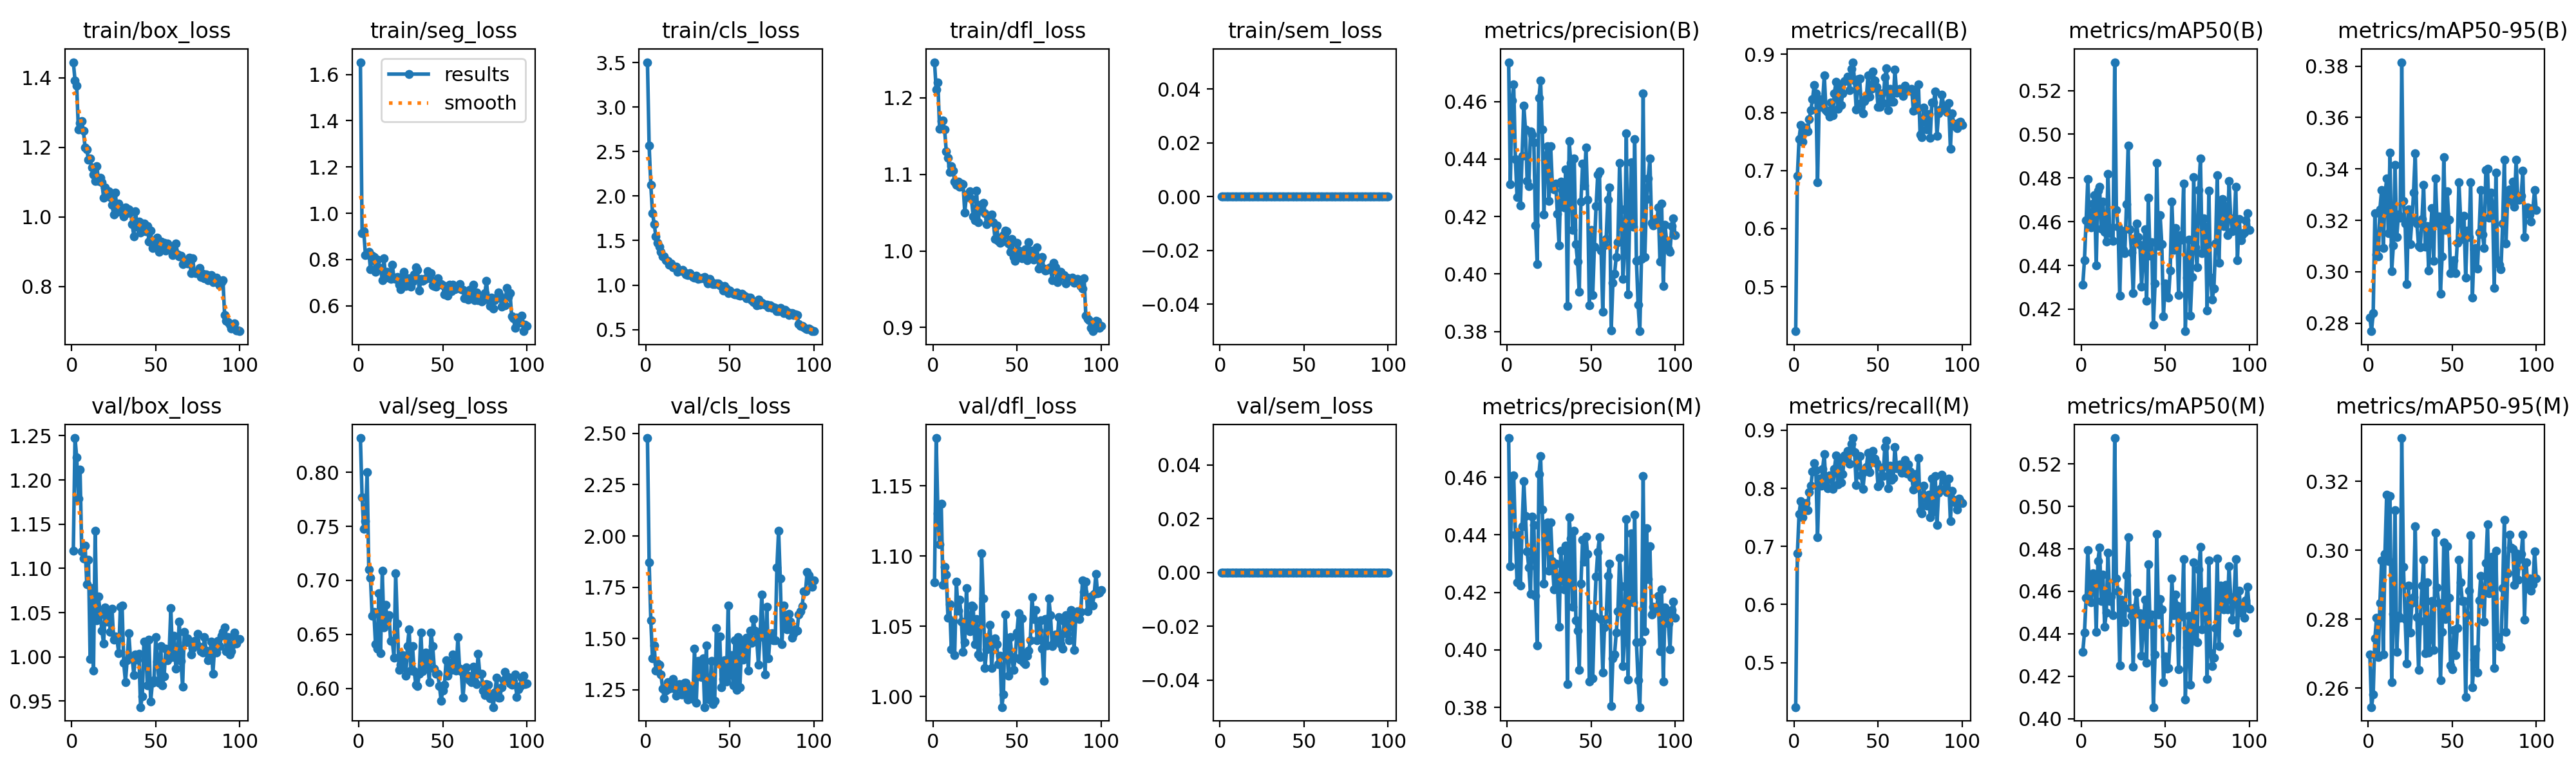

Data behind this chart, as committed beside it:
epoch, time, train/box_loss, train/seg_loss, train/cls_loss, train/dfl_loss, train/sem_loss, metrics/precision(B), metrics/recall(B), metrics/mAP50(B), metrics/mAP50-95(B), metrics/precision(M), metrics/recall(M), metrics/mAP50(M), metrics/mAP50-95(M), val/box_loss, val/seg_loss, val/cls_loss, val/dfl_loss, val/sem_loss, lr/pg0, lr/pg1, lr/pg2
1, 38.53, 1.445, 1.653, 3.503, 1.246, 0, 0.4737, 0.4233, 0.431, 0.2821, 0.4737, 0.4233, 0.4314, 0.2698, 1.12, 0.8317, 2.478, 1.081, 0, 0.0005507, 0.0005507, 0.0005507
2, 57.38, 1.393, 0.9133, 2.564, 1.21, 0, 0.4313, 0.6908, 0.4425, 0.2768, 0.429, 0.6875, 0.4405, 0.2545, 1.247, 0.7769, 1.871, 1.184, 0, 0.001095, 0.001095, 0.001095
3, 76.15, 1.378, 0.9224, 2.123, 1.22, 0, 0.4603, 0.7546, 0.4607, 0.2838, 0.4603, 0.7559, 0.4568, 0.2583, 1.226, 0.7475, 1.587, 1.131, 0, 0.001629, 0.001629, 0.001629
4, 95.11, 1.252, 0.8188, 1.808, 1.16, 0, 0.4659, 0.7784, 0.4796, 0.3226, 0.4607, 0.7784, 0.4794, 0.2745, 1.179, 0.7548, 1.403, 1.108, 0, 0.001617, 0.001617, 0.001617
5, 113.2, 1.271, 0.8226, 1.687, 1.17, 0, 0.44, 0.7502, 0.4589, 0.3067, 0.44, 0.7502, 0.4599, 0.2804, 1.212, 0.8002, 1.464, 1.138, 0, 0.001601, 0.001601, 0.001601
6, 130.7, 1.275, 0.8343, 1.546, 1.17, 0, 0.4268, 0.7649, 0.4575, 0.3059, 0.4235, 0.7649, 0.4549, 0.269, 1.12, 0.7098, 1.344, 1.08, 0, 0.001584, 0.001584, 0.001584
7, 148, 1.247, 0.7573, 1.476, 1.158, 0, 0.4392, 0.7738, 0.4683, 0.3244, 0.4402, 0.7749, 0.4686, 0.2848, 1.111, 0.702, 1.378, 1.092, 0, 0.001568, 0.001568, 0.001568
8, 3075, 1.199, 0.8161, 1.431, 1.13, 0, 0.4239, 0.7671, 0.4723, 0.3318, 0.4224, 0.7627, 0.4672, 0.2971, 1.126, 0.667, 1.37, 1.087, 0, 0.001551, 0.001551, 0.001551
9, 3096, 1.194, 0.8106, 1.372, 1.121, 0, 0.4412, 0.7879, 0.44, 0.3092, 0.443, 0.7937, 0.4409, 0.2697, 1.082, 0.6704, 1.326, 1.056, 0, 0.001535, 0.001535, 0.001535
10, 3115, 1.164, 0.7471, 1.326, 1.103, 0, 0.4586, 0.8042, 0.4743, 0.3296, 0.4586, 0.8042, 0.4742, 0.2989, 1.11, 0.6407, 1.256, 1.066, 0, 0.001518, 0.001518, 0.001518
11, 3133, 1.167, 0.7986, 1.323, 1.11, 0, 0.4504, 0.8229, 0.4761, 0.3364, 0.4466, 0.8286, 0.4806, 0.3161, 0.998, 0.6369, 1.208, 1.033, 0, 0.001502, 0.001502, 0.001502
12, 3152, 1.141, 0.7673, 1.277, 1.104, 0, 0.4324, 0.8478, 0.4567, 0.3151, 0.4342, 0.8434, 0.4553, 0.2969, 1.078, 0.6877, 1.246, 1.054, 0, 0.001485, 0.001485, 0.001485
13, 3171, 1.122, 0.761, 1.271, 1.091, 0, 0.4305, 0.8327, 0.4693, 0.3463, 0.4285, 0.8308, 0.4678, 0.3158, 0.9848, 0.6324, 1.286, 1.03, 0, 0.001469, 0.001469, 0.001469
14, 3189, 1.102, 0.7102, 1.23, 1.087, 0, 0.4497, 0.6797, 0.4554, 0.3003, 0.4195, 0.7155, 0.4433, 0.2618, 1.143, 0.709, 1.256, 1.082, 0, 0.001452, 0.001452, 0.001452
15, 3207, 1.145, 0.8042, 1.24, 1.091, 0, 0.4485, 0.8224, 0.451, 0.3101, 0.4463, 0.8166, 0.4501, 0.2815, 1.041, 0.6561, 1.271, 1.061, 0, 0.001436, 0.001436, 0.001436
16, 3225, 1.104, 0.7213, 1.202, 1.084, 0, 0.4458, 0.8099, 0.4817, 0.3415, 0.4435, 0.8042, 0.4781, 0.3117, 1.068, 0.6774, 1.303, 1.069, 0, 0.001419, 0.001419, 0.001419
17, 3242, 1.113, 0.7462, 1.209, 1.088, 0, 0.4168, 0.8174, 0.4547, 0.3134, 0.4188, 0.8336, 0.4555, 0.2706, 1.048, 0.6634, 1.255, 1.053, 0, 0.001403, 0.001403, 0.001403
18, 3260, 1.099, 0.7246, 1.205, 1.087, 0, 0.4034, 0.8643, 0.4571, 0.3223, 0.4014, 0.8586, 0.4577, 0.281, 1.03, 0.6677, 1.22, 1.032, 0, 0.001386, 0.001386, 0.001386
19, 3278, 1.055, 0.7147, 1.151, 1.05, 0, 0.4612, 0.8044, 0.4512, 0.3209, 0.4612, 0.8044, 0.4487, 0.2805, 1.015, 0.6437, 1.265, 1.039, 0, 0.00137, 0.00137, 0.00137
20, 3295, 1.085, 0.7773, 1.162, 1.074, 0, 0.4673, 0.8004, 0.533, 0.3815, 0.4673, 0.8004, 0.5322, 0.3326, 1.056, 0.6436, 1.277, 1.077, 0, 0.001353, 0.001353, 0.001353
21, 3313, 1.074, 0.7179, 1.162, 1.07, 0, 0.4503, 0.7934, 0.4655, 0.3275, 0.4489, 0.8223, 0.466, 0.2953, 1.04, 0.628, 1.227, 1.05, 0, 0.001337, 0.001337, 0.001337
22, 3332, 1.073, 0.7161, 1.173, 1.077, 0, 0.4207, 0.8174, 0.4576, 0.3188, 0.4229, 0.8206, 0.4599, 0.2801, 1.052, 0.7063, 1.226, 1.047, 0, 0.00132, 0.00132, 0.00132
23, 3350, 1.058, 0.7235, 1.143, 1.067, 0, 0.441, 0.7947, 0.4262, 0.2952, 0.443, 0.7986, 0.4251, 0.2671, 1.028, 0.6601, 1.284, 1.065, 0, 0.001304, 0.001304, 0.001304
24, 3368, 1.034, 0.6907, 1.123, 1.045, 0, 0.4444, 0.8329, 0.4558, 0.3241, 0.4444, 0.8329, 0.456, 0.2898, 1.054, 0.6167, 1.282, 1.064, 0, 0.001287, 0.001287, 0.001287
25, 3386, 1.008, 0.6712, 1.116, 1.04, 0, 0.4255, 0.8531, 0.4471, 0.3107, 0.4276, 0.8564, 0.4523, 0.2761, 1.019, 0.6219, 1.202, 1.037, 0, 0.001271, 0.001271, 0.001271
26, 3404, 1.07, 0.7123, 1.136, 1.079, 0, 0.4444, 0.8066, 0.4456, 0.32, 0.4444, 0.8066, 0.4456, 0.2847, 1.023, 0.6307, 1.262, 1.055, 0, 0.001254, 0.001254, 0.001254
27, 3421, 1.014, 0.7479, 1.111, 1.037, 0, 0.4309, 0.8463, 0.468, 0.3308, 0.4309, 0.8463, 0.4676, 0.2864, 1.019, 0.6253, 1.238, 1.03, 0, 0.001238, 0.001238, 0.001238
28, 3439, 1.038, 0.6861, 1.091, 1.06, 0, 0.4294, 0.8131, 0.4948, 0.3461, 0.421, 0.8099, 0.4854, 0.307, 1.004, 0.6116, 1.205, 1.028, 0, 0.001221, 0.001221, 0.001221
29, 3457, 1.016, 0.7099, 1.086, 1.057, 0, 0.4315, 0.8332, 0.4567, 0.3187, 0.4301, 0.825, 0.4521, 0.2806, 1.057, 0.6393, 1.452, 1.102, 0, 0.001205, 0.001205, 0.001205
30, 3474, 1.019, 0.7193, 1.106, 1.063, 0, 0.4209, 0.8535, 0.4459, 0.3099, 0.4229, 0.8567, 0.4486, 0.2653, 1.058, 0.6545, 1.185, 1.07, 0, 0.001188, 0.001188, 0.001188
31, 3492, 1.002, 0.6829, 1.066, 1.049, 0, 0.41, 0.8559, 0.4273, 0.3094, 0.408, 0.8527, 0.4246, 0.2796, 0.9931, 0.6163, 1.389, 1.02, 0, 0.001172, 0.001172, 0.001172
32, 3510, 1.028, 0.7047, 1.075, 1.035, 0, 0.4322, 0.8616, 0.4512, 0.3206, 0.4345, 0.8649, 0.4523, 0.2898, 0.9717, 0.6392, 1.381, 1.033, 0, 0.001155, 0.001155, 0.001155
33, 3528, 1.01, 0.7353, 1.076, 1.041, 0, 0.4291, 0.8381, 0.4592, 0.3337, 0.4269, 0.8421, 0.4594, 0.2972, 0.9963, 0.616, 1.311, 1.04, 0, 0.001139, 0.001139, 0.001139
34, 3546, 1.021, 0.7653, 1.087, 1.045, 0, 0.4231, 0.8748, 0.453, 0.3098, 0.421, 0.8771, 0.4494, 0.2702, 1.026, 0.603, 1.402, 1.051, 0, 0.001122, 0.001122, 0.001122
35, 3564, 1.014, 0.755, 1.09, 1.047, 0, 0.4363, 0.8866, 0.4496, 0.3176, 0.4363, 0.8866, 0.4498, 0.2906, 0.9985, 0.6021, 1.165, 1.02, 0, 0.001106, 0.001106, 0.001106
36, 3582, 0.9799, 0.6649, 1.055, 1.037, 0, 0.3889, 0.8553, 0.4304, 0.3004, 0.388, 0.8626, 0.4297, 0.2703, 0.9988, 0.6133, 1.464, 1.039, 0, 0.001089, 0.001089, 0.001089
37, 3600, 0.9443, 0.7152, 1.021, 1.016, 0, 0.4462, 0.8056, 0.4455, 0.315, 0.4462, 0.8056, 0.4444, 0.2742, 0.9798, 0.6516, 1.207, 1.042, 0, 0.001073, 0.001073, 0.001073
38, 3618, 1.017, 0.708, 1.067, 1.033, 0, 0.4386, 0.8568, 0.4565, 0.3248, 0.4386, 0.8543, 0.456, 0.2852, 1.003, 0.6155, 1.201, 1.038, 0, 0.001056, 0.001056, 0.001056
39, 3636, 0.9722, 0.7131, 1.033, 1.013, 0, 0.4153, 0.8581, 0.4239, 0.3042, 0.4151, 0.8558, 0.4264, 0.2712, 0.9969, 0.6221, 1.391, 1.023, 0, 0.00104, 0.00104, 0.00104
40, 3654, 0.987, 0.7181, 1.009, 1.01, 0, 0.4402, 0.8156, 0.4711, 0.3364, 0.4414, 0.8228, 0.4728, 0.3051, 1.004, 0.633, 1.179, 1.029, 0, 0.001023, 0.001023, 0.001023
41, 3673, 0.9554, 0.7503, 1.012, 1.012, 0, 0.4104, 0.7989, 0.4443, 0.3191, 0.4104, 0.7989, 0.4444, 0.2891, 0.9433, 0.6233, 1.194, 0.9924, 0, 0.001007, 0.001007, 0.001007
42, 3691, 0.9813, 0.7199, 1.02, 1.021, 0, 0.4043, 0.8199, 0.4505, 0.3214, 0.4066, 0.829, 0.4491, 0.2847, 0.9554, 0.6059, 1.552, 1.002, 0, 0.0009904, 0.0009904, 0.0009904
43, 3709, 0.98, 0.7397, 1.015, 1.027, 0, 0.3937, 0.8249, 0.4128, 0.2915, 0.3929, 0.8364, 0.4055, 0.2624, 1.017, 0.6519, 1.38, 1.059, 0, 0.0009739, 0.0009739, 0.0009739
44, 3727, 0.9582, 0.6877, 0.999, 1.026, 0, 0.4252, 0.8641, 0.4318, 0.306, 0.423, 0.8609, 0.4301, 0.2763, 1.016, 0.6391, 1.51, 1.034, 0, 0.0009574, 0.0009574, 0.0009574
45, 3745, 0.9726, 0.6855, 0.988, 1.009, 0, 0.4384, 0.8274, 0.4869, 0.3446, 0.4384, 0.8274, 0.4869, 0.3023, 0.9677, 0.618, 1.26, 1.015, 0, 0.0009409, 0.0009409, 0.0009409
46, 3764, 0.9295, 0.6827, 0.9382, 0.9985, 0, 0.4307, 0.8401, 0.4489, 0.3162, 0.4306, 0.8465, 0.4492, 0.28, 1.019, 0.6132, 1.302, 1.042, 0, 0.0009244, 0.0009244, 0.0009244
47, 3782, 0.961, 0.7197, 0.9923, 1.015, 0, 0.4441, 0.8711, 0.4629, 0.3314, 0.4394, 0.8646, 0.4565, 0.3013, 0.9494, 0.6137, 1.392, 1.028, 0, 0.0009078, 0.0009078, 0.0009078
48, 3800, 0.9113, 0.6955, 0.9581, 0.9916, 0, 0.4259, 0.855, 0.4498, 0.3202, 0.4333, 0.8509, 0.4516, 0.2862, 0.9704, 0.6023, 1.289, 1.019, 0, 0.0008913, 0.0008913, 0.0008913
49, 3818, 0.9235, 0.6935, 0.9101, 0.987, 0, 0.3891, 0.8435, 0.4168, 0.2995, 0.3891, 0.8435, 0.4173, 0.2667, 0.9737, 0.5884, 1.66, 1.027, 0, 0.0008748, 0.0008748, 0.0008748
50, 3836, 0.9327, 0.6869, 0.9373, 1.01, 0, 0.4153, 0.8099, 0.4318, 0.2996, 0.4125, 0.8034, 0.4294, 0.2655, 1.022, 0.5982, 1.322, 1.046, 0, 0.0008583, 0.0008583, 0.0008583
51, 3854, 0.9401, 0.6478, 0.9163, 1.001, 0, 0.3927, 0.809, 0.426, 0.3044, 0.3901, 0.808, 0.4235, 0.2769, 0.9946, 0.603, 1.419, 1.059, 0, 0.0008418, 0.0008418, 0.0008418
52, 3872, 0.8986, 0.6699, 0.9052, 0.9949, 0, 0.4094, 0.8326, 0.4252, 0.2995, 0.4116, 0.8359, 0.4238, 0.2697, 0.9708, 0.6261, 1.27, 1.026, 0, 0.0008253, 0.0008253, 0.0008253
53, 3890, 0.929, 0.6436, 0.8921, 0.9899, 0, 0.4235, 0.8156, 0.4376, 0.3112, 0.4255, 0.8214, 0.4383, 0.2775, 1.012, 0.6116, 1.492, 1.056, 0, 0.0008088, 0.0008088, 0.0008088
54, 3908, 0.9214, 0.6903, 0.9186, 0.9985, 0, 0.4346, 0.8606, 0.4692, 0.3349, 0.434, 0.8708, 0.4661, 0.2973, 0.968, 0.6198, 1.248, 1.024, 0, 0.0007923, 0.0007923, 0.0007923
55, 3926, 0.9252, 0.6617, 0.8875, 1.002, 0, 0.4356, 0.8756, 0.4472, 0.3205, 0.4391, 0.8821, 0.4487, 0.2907, 0.9779, 0.6168, 1.508, 1.023, 0, 0.0007758, 0.0007758, 0.0007758
56, 3944, 0.9022, 0.6909, 0.8804, 0.9881, 0, 0.4081, 0.8038, 0.457, 0.3126, 0.4108, 0.8004, 0.4586, 0.2852, 1.009, 0.6313, 1.263, 1.029, 0, 0.0007593, 0.0007593, 0.0007593
57, 3963, 0.9237, 0.672, 0.9055, 1.011, 0, 0.3868, 0.8407, 0.4535, 0.3217, 0.3922, 0.8391, 0.4532, 0.2853, 0.9963, 0.6177, 1.48, 1.033, 0, 0.0007428, 0.0007428, 0.0007428
58, 3981, 0.9146, 0.6747, 0.8889, 0.9944, 0, 0.4099, 0.8179, 0.4265, 0.2978, 0.4078, 0.8146, 0.4233, 0.2574, 1.005, 0.6162, 1.396, 1.04, 0, 0.0007263, 0.0007263, 0.0007263
59, 3999, 0.9136, 0.6827, 0.8761, 1.001, 0, 0.4122, 0.818, 0.4539, 0.316, 0.4107, 0.8181, 0.4527, 0.2812, 1.055, 0.6476, 1.429, 1.071, 0, 0.0007098, 0.0007098, 0.0007098
60, 4017, 0.8894, 0.6948, 0.8522, 0.9884, 0, 0.4259, 0.8736, 0.4518, 0.3134, 0.4257, 0.8714, 0.4482, 0.2883, 0.9998, 0.6182, 1.504, 1.055, 0, 0.0006933, 0.0006933, 0.0006933
... 40 more rows
